Run: headless pygame with SDL's dummy video driver; simulated clock (each Clock.tick advances the game by its frame time, no real sleeping); random seed 0; keys injected as events and as key.get_pressed() state; no mouse input.
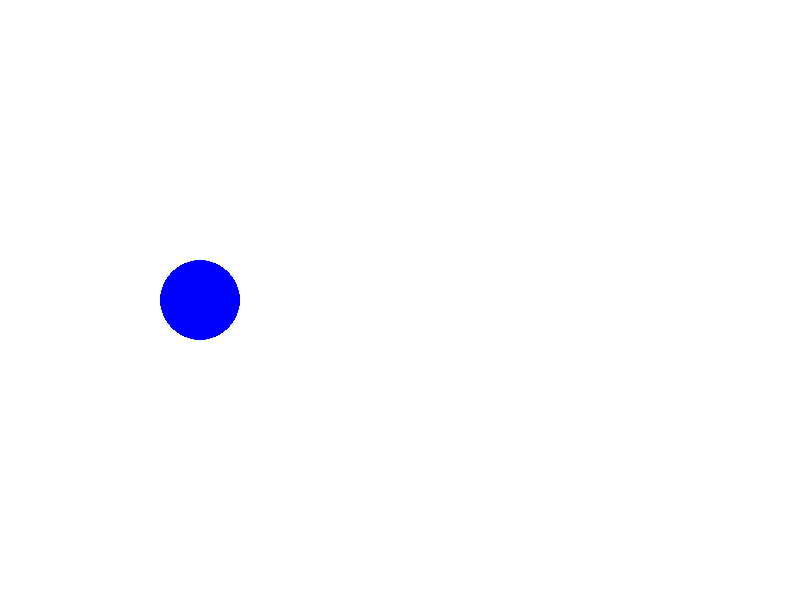
Frame 1 of 4 · flips 1–60 · no input
Frame 2 of 4 · flips 61–180 · tapped SPACE, RETURN · held RIGHT (→), D · screen unchanged from frame 1, image omitted
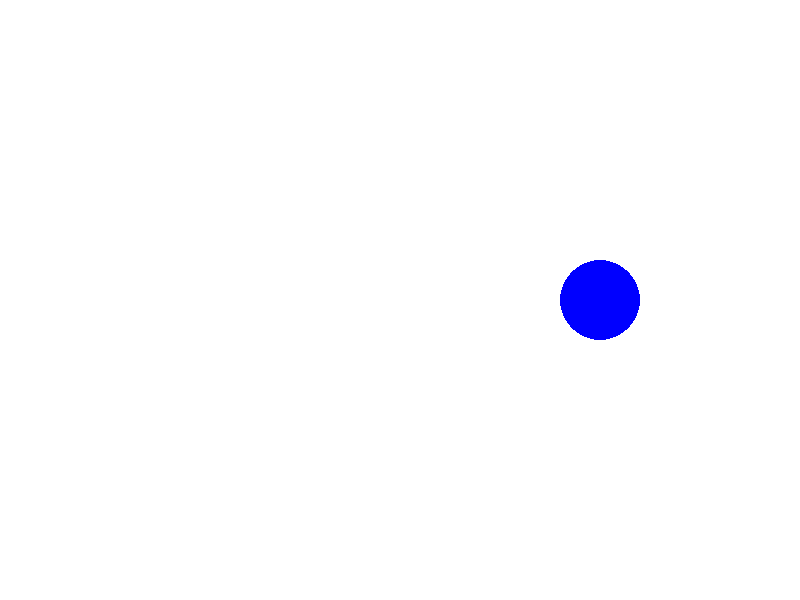
Frame 3 of 4 · flips 181–300 · held DOWN (↓), S
Frame 4 of 4 · flips 301–420 · held LEFT (←), A, UP (↑), W · screen unchanged from frame 3, image omitted

The pygame program that drew these frames:

import pygame

# 창 크기
screen_width = 800
screen_height = 600

# 색깔
# black = (0, 0, 0)
white = (255, 255, 255)
# red = (255, 0, 0)
# green = (0, 255, 0)
blue = (0, 0, 255)

# 게임 초기화
pygame.init()

# 창 이름
pygame.display.set_caption("안지호 죽이기^^")

# 창 정의
screen = pygame.display.set_mode((screen_width, screen_height))

# 게임 화면 업데이트 속도
clock = pygame.time.Clock()

# 공 촉시 위치, 크기, 속도
ball_x = int(screen_width / 2)
ball_y = int(screen_height / 2)
ball_dx = 50
ball_dy = 50
ball_size = 40

# 게임 종료 여부
done = False  #게임이 진행 중인지 확인 하는 변수
# done인 True라면 게임이 계속 진행 중이라는 의미

# 게임 반복 구간
while not done: #게임이 진행되는 동안 계속 반복 작업 하는 while 루프
    # 이벤트 반복 구간
    for event in pygame.event.get():
        # 어떤 이벤트가 발생 하였는지 확인
        if event.type == pygame.QUIT:
            # QUIT는 윈도우 창을 닫을 떄 발생하는 이벤트
            # 창이 닫히는 이벤트가 발생했다면
            done = True #반복을 중단시켜 게임 종료
    # 게임 로직 구간

    # 속도에 따라 원형 위치 변경
    ball_x += ball_dx
    ball_y += ball_dy

    # 공이 스크린을 벗어날 경우
    if (ball_x + ball_size) > screen_width or (ball_x - ball_size) < 0:
        ball_dx = ball_dx * -1
    if (ball_y +ball_size) > screen_height or (ball_y - ball_size) < 0:
        ball_dy = ball_dy * -1

    # 화면 삭제 구간

    # 스크린 채우기
    screen.fill(white)

    # 화면 그리기 구간
    screen.fill(white)
    pygame.draw.circle(screen, blue, [ball_x, ball_y], ball_size, 0)

    # 공 그리기
    pygame.draw.circle(screen, blue, [ball_x, ball_y], ball_size, 0)

    # 화면 업데이트
    pygame.display.flip()

    # 초당 60프레임으로 업데이트
    clock.tick(60)

# 게임 종료
pygame.quit()
